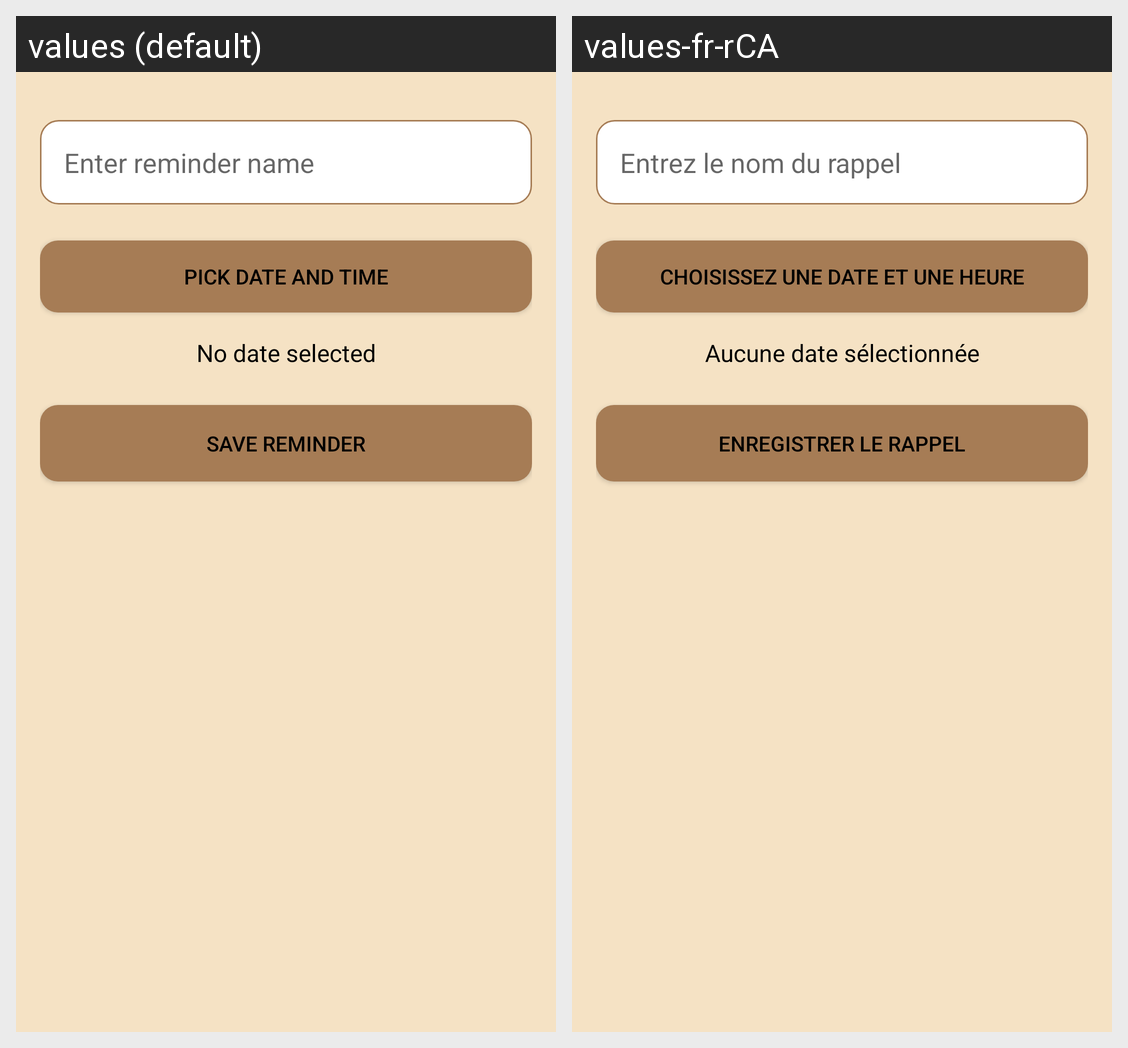

The same Android screen rendered under two of its app's locales, left to right. List the strings drawn on it with the default value and each locale's translation.
Android screen res/layout/fragment_reminders.xml rendered under 2 locales, left to right: values (default), values-fr-rCA. Device: Nexus 5 (rendered at 1080×1920; each locale shown at half size, 540×960, under a caption strip naming it); theme Theme.FurGuardian.
Strings drawn on this screen, with the default value and each locale's value (text and hints the layout hard-codes, and strings that could not be matched under every locale, appear in the picture but are not listed):

enter_reminder_name
  values: Enter reminder name
  values-fr-rCA: Entrez le nom du rappel

pick_date_and_time
  values: Pick Date and Time
  values-fr-rCA: Choisissez une date et une heure

no_date_selected
  values: No date selected
  values-fr-rCA: Aucune date sélectionnée

save_reminder
  values: Save Reminder
  values-fr-rCA: Enregistrer le rappel
